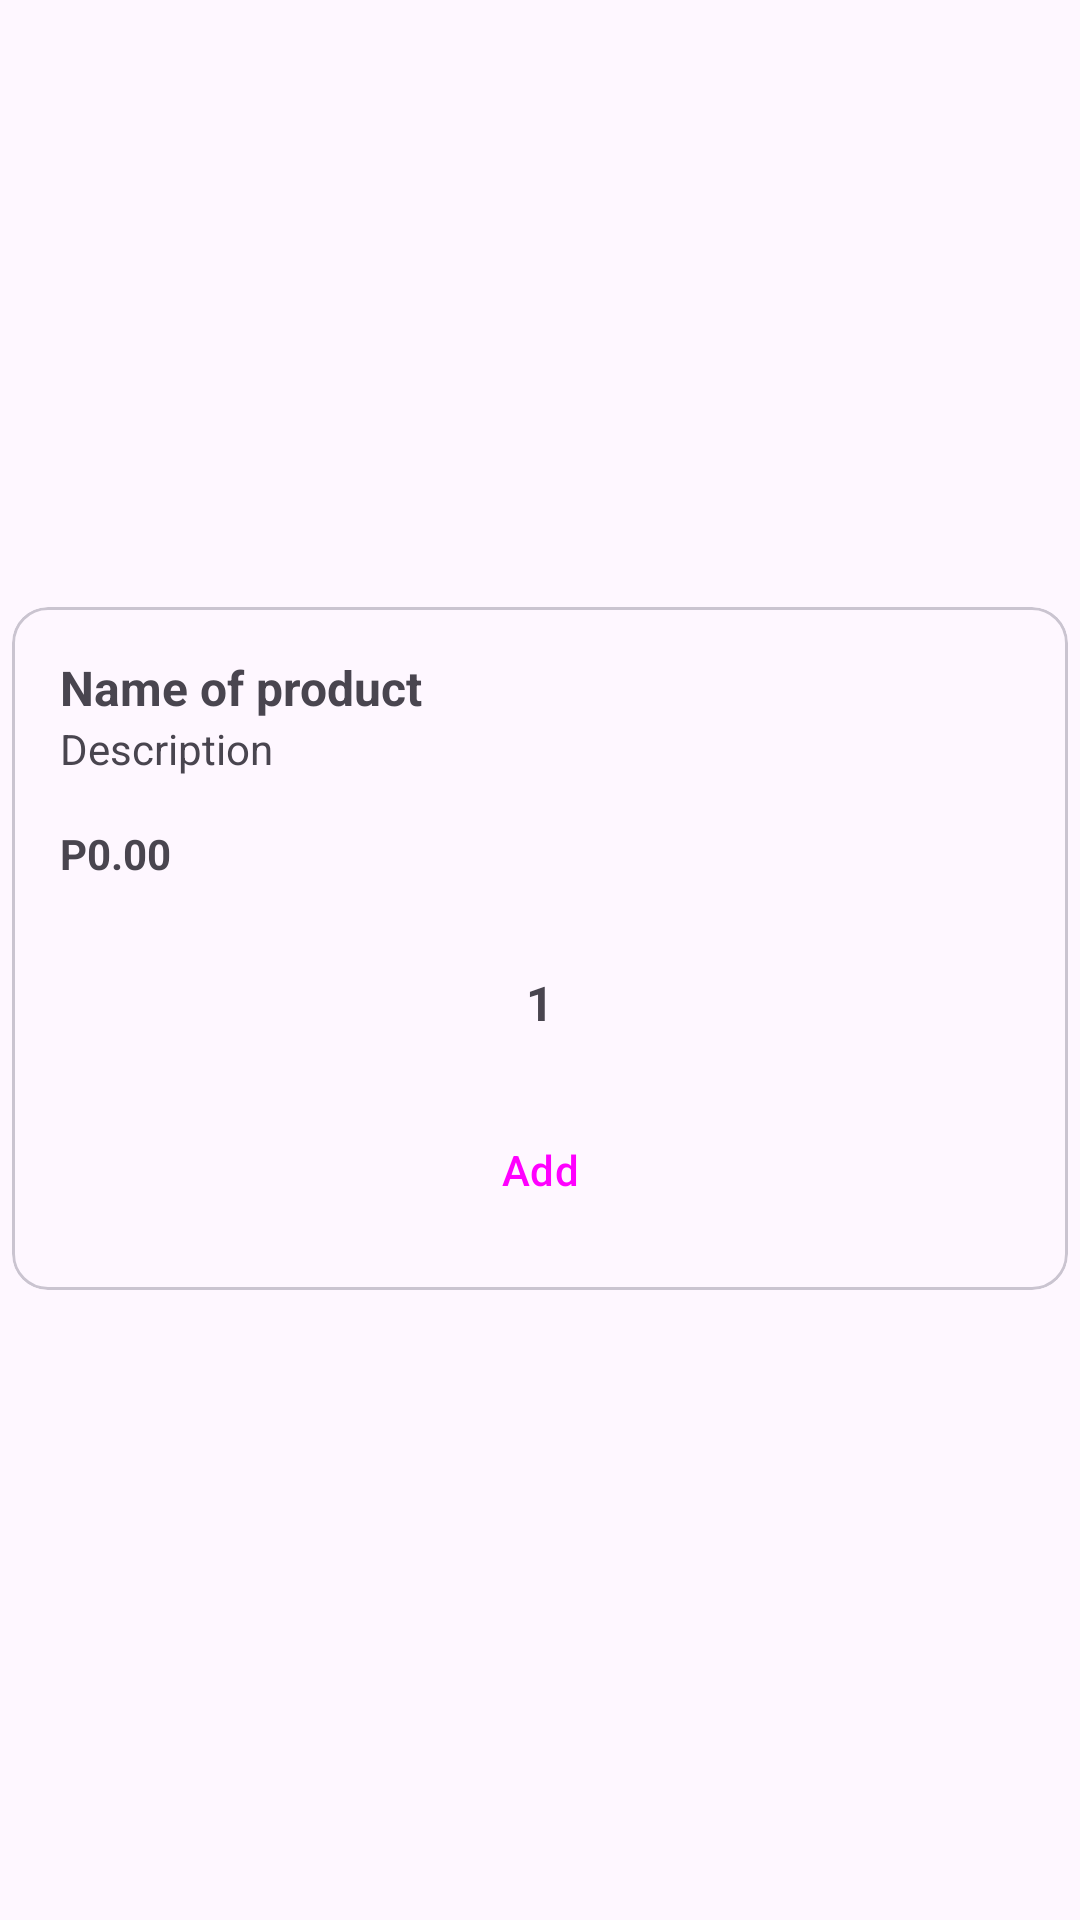

Write the Android layout XML for this screen, with the resource values it uses.
<!-- AndroidManifest.xml: application theme Theme.RmmcGabay -->
<!-- res/layout/layout_product.xml -->
<?xml version="1.0" encoding="utf-8"?>
<androidx.constraintlayout.widget.ConstraintLayout xmlns:android="http://schemas.android.com/apk/res/android"
    xmlns:app="http://schemas.android.com/apk/res-auto"
    xmlns:tools="http://schemas.android.com/tools"
    android:layout_width="match_parent"
    android:layout_height="wrap_content">

    <com.google.android.material.card.MaterialCardView
        style="@style/Widget.Material3.CardView.Outlined"
        android:layout_width="0dp"
        android:layout_height="wrap_content"
        android:layout_marginStart="4dp"
        android:layout_marginEnd="4dp"
        android:layout_marginBottom="8dp"
        app:layout_constraintBottom_toBottomOf="parent"
        app:layout_constraintEnd_toEndOf="parent"
        app:layout_constraintStart_toStartOf="parent"
        app:layout_constraintTop_toTopOf="parent">

        <androidx.constraintlayout.widget.ConstraintLayout
            android:layout_width="match_parent"
            android:layout_height="wrap_content">

            <TextView
                android:id="@+id/tv_product_name"
                android:layout_width="0dp"
                android:layout_height="wrap_content"
                android:layout_marginStart="16dp"
                android:layout_marginTop="16dp"
                android:layout_marginEnd="16dp"
                android:text="Name of product"
                android:textSize="16sp"
                android:textStyle="bold"
                app:layout_constraintEnd_toEndOf="parent"
                app:layout_constraintStart_toStartOf="parent"
                app:layout_constraintTop_toTopOf="parent" />

            <TextView
                android:id="@+id/tv_product_description"
                android:layout_width="wrap_content"
                android:layout_height="wrap_content"
                android:layout_marginStart="16dp"
                android:maxLines="2"
                android:text="Description"
                app:layout_constraintStart_toStartOf="parent"
                app:layout_constraintTop_toBottomOf="@+id/tv_product_name" />

            <TextView
                android:id="@+id/tv_product_price"
                android:layout_width="wrap_content"
                android:layout_height="wrap_content"
                android:layout_marginStart="16dp"
                android:layout_marginTop="16dp"
                android:text="P0.00"
                android:textStyle="bold"
                app:layout_constraintStart_toStartOf="parent"
                app:layout_constraintTop_toBottomOf="@+id/tv_product_description" />

            <Button
                android:id="@+id/btn_product_decrease"
                style="@style/Widget.Material3.Button.IconButton"
                android:layout_width="0dp"
                android:layout_height="wrap_content"
                android:layout_marginStart="16dp"
                android:layout_marginTop="16dp"
                android:contentDescription="Decrease amount"
                android:textAlignment="center"
                app:icon="@drawable/ic_remove"
                app:iconGravity="textStart"
                app:layout_constraintEnd_toStartOf="@+id/tv_product_quantity"
                app:layout_constraintHorizontal_bias="0.5"
                app:layout_constraintHorizontal_chainStyle="packed"
                app:layout_constraintStart_toStartOf="parent"
                app:layout_constraintTop_toBottomOf="@+id/tv_product_price" />

            <TextView
                android:id="@+id/tv_product_quantity"
                android:layout_width="wrap_content"
                android:layout_height="wrap_content"
                android:layout_marginStart="8dp"
                android:text="1"
                android:textSize="16sp"
                android:textStyle="bold"
                app:layout_constraintBottom_toBottomOf="@+id/btn_product_decrease"
                app:layout_constraintEnd_toStartOf="@+id/btn_product_increase"
                app:layout_constraintHorizontal_bias="0.5"
                app:layout_constraintStart_toEndOf="@+id/btn_product_decrease"
                app:layout_constraintTop_toTopOf="@+id/btn_product_decrease" />

            <Button
                android:id="@+id/btn_product_increase"
                style="@style/Widget.Material3.Button.IconButton"
                android:layout_width="0dp"
                android:layout_height="wrap_content"
                android:layout_marginStart="8dp"
                android:layout_marginEnd="16dp"
                android:contentDescription="Increase amount"
                app:icon="@drawable/ic_add"
                app:iconGravity="textStart"
                app:layout_constraintBottom_toBottomOf="@+id/btn_product_decrease"
                app:layout_constraintEnd_toEndOf="parent"
                app:layout_constraintHorizontal_bias="0.5"
                app:layout_constraintStart_toEndOf="@+id/tv_product_quantity"
                app:layout_constraintTop_toTopOf="@+id/btn_product_decrease" />

            <Button
                android:id="@+id/btn_product_add"
                style="@style/Widget.Material3.Button.TonalButton"
                android:layout_width="0dp"
                android:layout_height="wrap_content"
                android:layout_marginStart="16dp"
                android:layout_marginTop="8dp"
                android:layout_marginEnd="16dp"
                android:layout_marginBottom="16dp"
                android:text="Add"
                app:icon="@drawable/ic_cart"
                app:iconGravity="textStart"
                app:layout_constraintBottom_toBottomOf="parent"
                app:layout_constraintEnd_toEndOf="parent"
                app:layout_constraintStart_toStartOf="parent"
                app:layout_constraintTop_toBottomOf="@+id/btn_product_decrease"
                app:layout_constraintVertical_bias="0.0" />
        </androidx.constraintlayout.widget.ConstraintLayout>
    </com.google.android.material.card.MaterialCardView>

</androidx.constraintlayout.widget.ConstraintLayout>
<!-- resources referenced by this layout -->
<resources>
  <style name="Theme.RmmcGabay" parent="Base.Theme.RmmcGabay" />
  <style name="Base.Theme.RmmcGabay" parent="Theme.Material3.DayNight">
          
          
      </style>
</resources>
